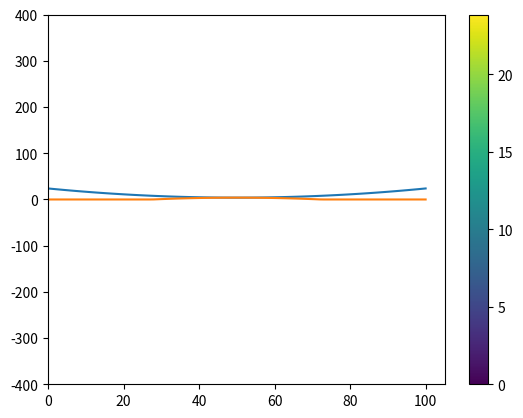

This chart was generated by the following Python code:
# %%
import matplotlib.pyplot as plt
import numpy as np

# %%
g2 = 1
xi_b = 4

kappa_a = 5e-3
kappa_b = 20

deltas_a = np.linspace(-1, 1, 101) * kappa_a * 20
deltas_b = np.linspace(-1, 1, 101) * kappa_b * 20

da, db = np.meshgrid(deltas_a, deltas_b, indexing="ij")
z = (1j * kappa_a / 2 + da) * (1j * kappa_b / 2 + db) / 2 / g2**2

alpha_2 = np.real(z) + np.sqrt(xi_b**2 / g2**2 - np.imag(z) ** 2)
alpha_2[xi_b**2 / g2**2 - np.imag(z) ** 2 < 0] = 0
alpha_2[alpha_2 < 0] = 0
plt.imshow(
    alpha_2,
    origin="lower",
    extent=[deltas_a[0], deltas_a[-1], deltas_b[0], deltas_b[-1]],
    interpolation="none",
    aspect="auto",
)
plt.colorbar()
plt.show()

plt.plot(np.diag(alpha_2))
plt.plot(np.diag(alpha_2[::-1]))
